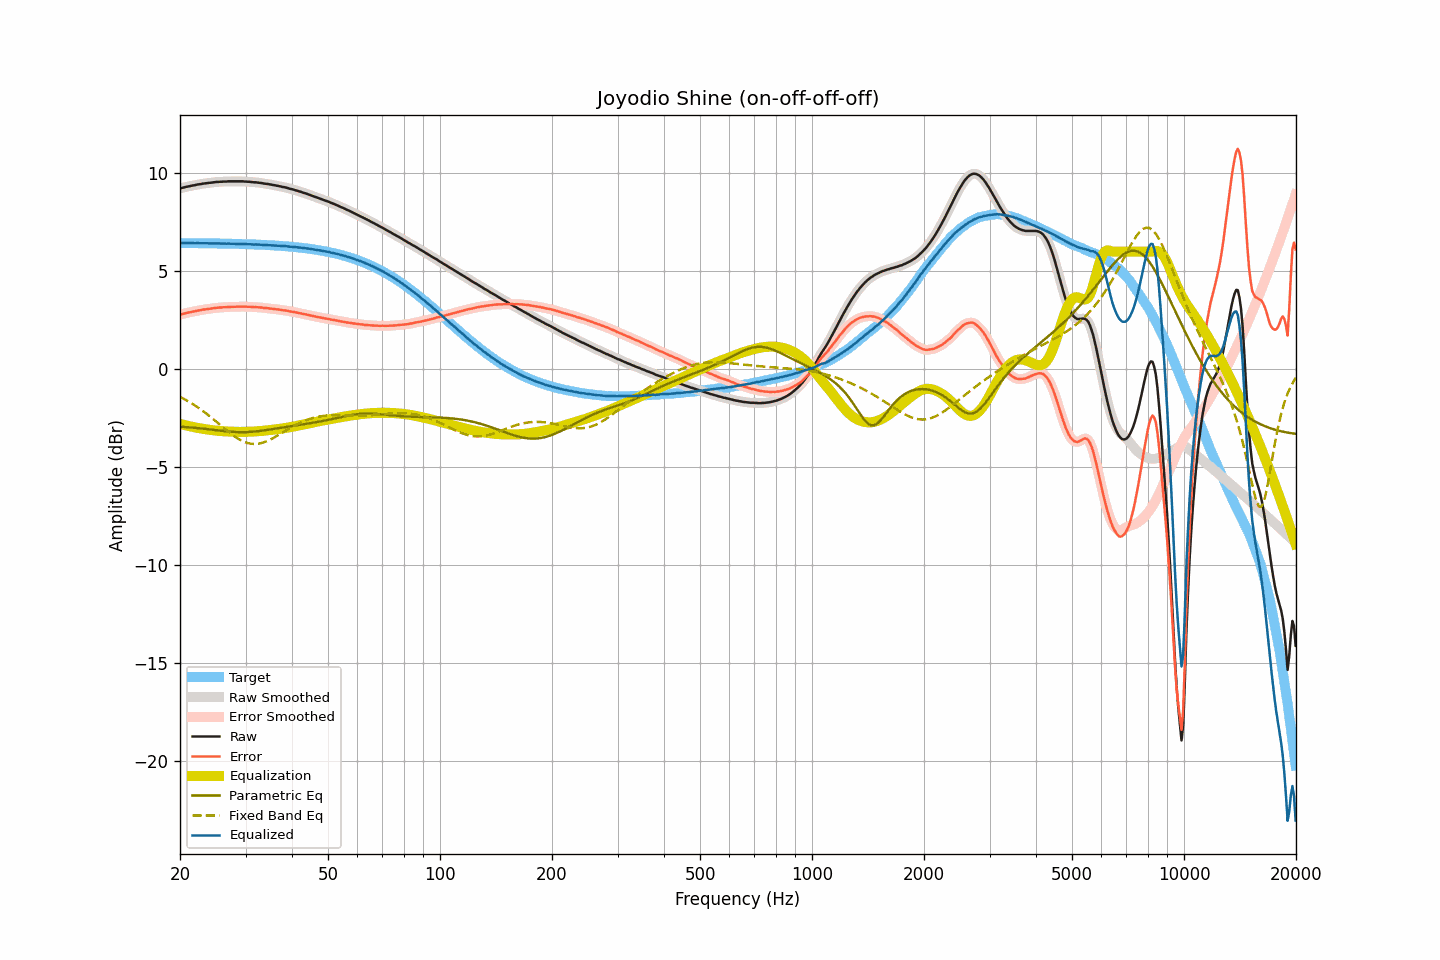

Source data for this figure (header and first rows):
frequency, raw, smoothed, error, error_smoothed, equalization, parametric_eq, fixed_band_eq, equalized_raw, equalized_smoothed, target
20.00, 9.23, 9.23, 2.79, 2.79, -2.79, -2.93, -1.41, 6.44, 6.44, 6.44
20.20, 9.25, 9.25, 2.81, 2.81, -2.81, -2.93, -1.45, 6.44, 6.44, 6.44
20.40, 9.27, 9.27, 2.83, 2.83, -2.83, -2.94, -1.49, 6.44, 6.44, 6.44
20.61, 9.29, 9.29, 2.85, 2.85, -2.85, -2.94, -1.54, 6.44, 6.44, 6.44
20.81, 9.31, 9.31, 2.87, 2.87, -2.87, -2.95, -1.58, 6.44, 6.44, 6.44
21.02, 9.33, 9.33, 2.89, 2.89, -2.89, -2.96, -1.63, 6.44, 6.44, 6.44
21.23, 9.34, 9.34, 2.90, 2.91, -2.91, -2.96, -1.68, 6.43, 6.44, 6.44
21.44, 9.36, 9.36, 2.92, 2.92, -2.92, -2.97, -1.73, 6.44, 6.44, 6.44
21.66, 9.38, 9.38, 2.94, 2.94, -2.94, -2.98, -1.78, 6.44, 6.43, 6.44
21.87, 9.39, 9.39, 2.96, 2.96, -2.96, -2.99, -1.83, 6.43, 6.44, 6.43
22.09, 9.41, 9.41, 2.98, 2.98, -2.98, -2.99, -1.88, 6.43, 6.44, 6.43
22.31, 9.43, 9.43, 3.00, 2.99, -2.99, -3.00, -1.94, 6.44, 6.43, 6.43
22.54, 9.44, 9.44, 3.01, 3.01, -3.01, -3.01, -1.99, 6.43, 6.43, 6.43
22.76, 9.45, 9.45, 3.02, 3.02, -3.02, -3.02, -2.05, 6.43, 6.43, 6.43
22.99, 9.47, 9.47, 3.04, 3.04, -3.04, -3.03, -2.11, 6.43, 6.43, 6.43
23.22, 9.48, 9.48, 3.05, 3.05, -3.05, -3.04, -2.17, 6.43, 6.43, 6.43
23.45, 9.49, 9.49, 3.06, 3.06, -3.06, -3.04, -2.24, 6.43, 6.43, 6.43
23.69, 9.50, 9.50, 3.07, 3.07, -3.07, -3.05, -2.30, 6.43, 6.43, 6.43
23.92, 9.51, 9.51, 3.08, 3.08, -3.09, -3.06, -2.36, 6.42, 6.42, 6.43
24.16, 9.52, 9.52, 3.09, 3.09, -3.10, -3.07, -2.43, 6.42, 6.42, 6.43
24.40, 9.53, 9.53, 3.11, 3.11, -3.11, -3.08, -2.50, 6.42, 6.42, 6.42
24.65, 9.54, 9.54, 3.12, 3.12, -3.12, -3.09, -2.56, 6.42, 6.42, 6.42
24.89, 9.55, 9.55, 3.13, 3.13, -3.13, -3.10, -2.63, 6.42, 6.42, 6.42
25.14, 9.56, 9.56, 3.14, 3.14, -3.14, -3.11, -2.70, 6.42, 6.42, 6.42
25.39, 9.56, 9.56, 3.14, 3.14, -3.14, -3.12, -2.77, 6.42, 6.42, 6.42
25.65, 9.57, 9.57, 3.15, 3.15, -3.15, -3.13, -2.84, 6.42, 6.42, 6.42
25.91, 9.57, 9.57, 3.15, 3.16, -3.16, -3.14, -2.91, 6.41, 6.41, 6.42
26.16, 9.58, 9.58, 3.17, 3.16, -3.16, -3.15, -2.98, 6.42, 6.41, 6.41
26.43, 9.58, 9.58, 3.17, 3.17, -3.17, -3.16, -3.05, 6.41, 6.41, 6.41
26.69, 9.58, 9.58, 3.17, 3.17, -3.17, -3.17, -3.11, 6.41, 6.41, 6.41
26.96, 9.59, 9.59, 3.18, 3.18, -3.18, -3.17, -3.18, 6.41, 6.41, 6.41
27.23, 9.59, 9.59, 3.18, 3.18, -3.18, -3.18, -3.24, 6.41, 6.41, 6.41
27.50, 9.59, 9.59, 3.18, 3.19, -3.18, -3.19, -3.31, 6.41, 6.41, 6.41
27.77, 9.59, 9.59, 3.19, 3.19, -3.19, -3.19, -3.37, 6.40, 6.40, 6.40
28.05, 9.59, 9.59, 3.19, 3.19, -3.19, -3.20, -3.43, 6.40, 6.40, 6.40
28.33, 9.59, 9.59, 3.19, 3.19, -3.19, -3.20, -3.48, 6.40, 6.40, 6.40
28.62, 9.59, 9.59, 3.19, 3.19, -3.19, -3.21, -3.54, 6.40, 6.40, 6.40
28.90, 9.59, 9.59, 3.20, 3.20, -3.20, -3.21, -3.58, 6.39, 6.40, 6.39
29.19, 9.59, 9.59, 3.20, 3.20, -3.20, -3.21, -3.63, 6.39, 6.39, 6.39
29.48, 9.59, 9.59, 3.20, 3.20, -3.20, -3.21, -3.67, 6.39, 6.39, 6.39
29.78, 9.58, 9.58, 3.19, 3.20, -3.19, -3.21, -3.71, 6.39, 6.39, 6.39
30.08, 9.58, 9.58, 3.20, 3.19, -3.19, -3.21, -3.73, 6.39, 6.38, 6.38
30.38, 9.57, 9.57, 3.19, 3.19, -3.19, -3.20, -3.76, 6.38, 6.38, 6.38
30.68, 9.57, 9.57, 3.19, 3.19, -3.19, -3.20, -3.78, 6.38, 6.38, 6.38
30.99, 9.56, 9.56, 3.18, 3.18, -3.18, -3.19, -3.80, 6.38, 6.37, 6.38
31.30, 9.55, 9.55, 3.18, 3.18, -3.18, -3.19, -3.81, 6.37, 6.37, 6.37
31.61, 9.54, 9.54, 3.17, 3.17, -3.18, -3.18, -3.81, 6.36, 6.37, 6.37
31.93, 9.54, 9.54, 3.17, 3.17, -3.17, -3.17, -3.81, 6.37, 6.37, 6.37
32.24, 9.53, 9.53, 3.17, 3.17, -3.16, -3.16, -3.81, 6.37, 6.37, 6.36
32.57, 9.52, 9.52, 3.16, 3.16, -3.16, -3.15, -3.79, 6.36, 6.36, 6.36
32.89, 9.51, 9.51, 3.15, 3.15, -3.15, -3.14, -3.78, 6.36, 6.36, 6.36
33.22, 9.50, 9.50, 3.15, 3.14, -3.14, -3.13, -3.76, 6.36, 6.35, 6.35
33.55, 9.48, 9.48, 3.13, 3.13, -3.14, -3.12, -3.73, 6.34, 6.35, 6.35
33.89, 9.47, 9.47, 3.13, 3.13, -3.13, -3.11, -3.70, 6.34, 6.34, 6.34
34.23, 9.46, 9.46, 3.12, 3.12, -3.12, -3.10, -3.67, 6.34, 6.34, 6.34
34.57, 9.45, 9.45, 3.11, 3.11, -3.11, -3.09, -3.63, 6.34, 6.34, 6.34
34.92, 9.43, 9.43, 3.10, 3.10, -3.10, -3.07, -3.59, 6.33, 6.33, 6.33
35.27, 9.42, 9.42, 3.09, 3.09, -3.09, -3.06, -3.55, 6.33, 6.33, 6.33
35.62, 9.40, 9.40, 3.08, 3.08, -3.08, -3.05, -3.51, 6.32, 6.32, 6.32
35.97, 9.39, 9.39, 3.07, 3.07, -3.07, -3.04, -3.46, 6.32, 6.32, 6.32
... 635 more rows
